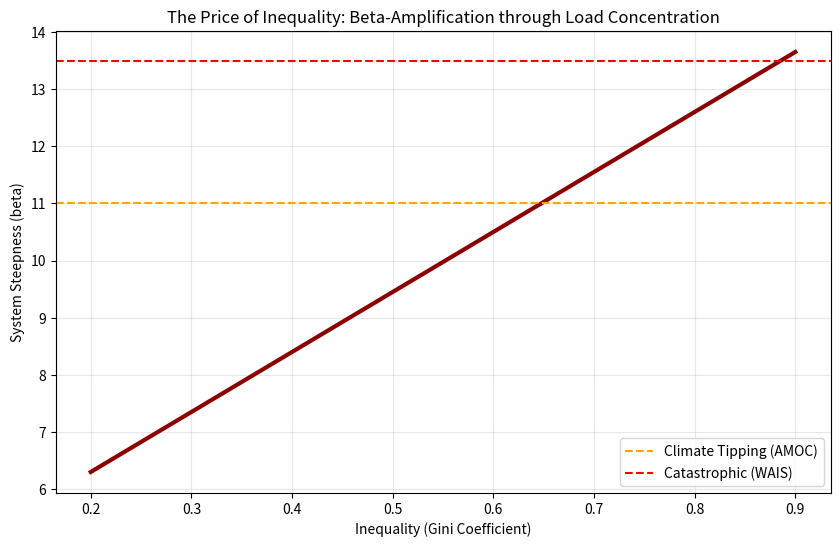
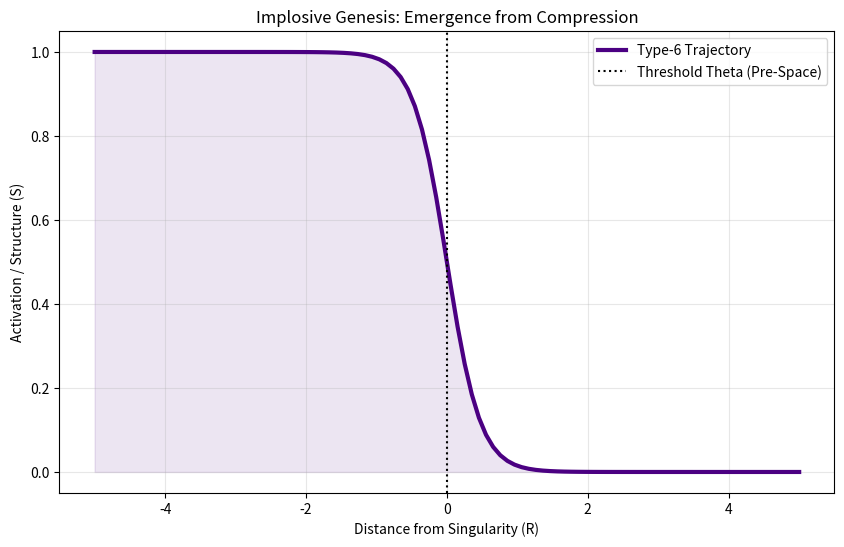

Write Python code to recreate these figures, in order.
import matplotlib.pyplot as plt
import numpy as np
import os

# Ordner sicherstellen
os.makedirs("figures", exist_ok=True)

# --- Plot 1: Klimakluft (Beta Amplification) ---
print("Generiere Klimakluft-Plot...")
ginis = np.linspace(0.2, 0.9, 50)
# Simulation der Formel: beta_eff = beta_base * (1 + gini * load_factor)
betas = [4.2 * (1 + g * 2.5) for g in ginis] 

plt.figure(figsize=(10, 6))
plt.plot(ginis, betas, color='darkred', linewidth=3)
plt.axhline(y=11.0, color='orange', linestyle='--', label='Climate Tipping (AMOC)')
plt.axhline(y=13.5, color='red', linestyle='--', label='Catastrophic (WAIS)')
plt.xlabel('Inequality (Gini Coefficient)')
plt.ylabel('System Steepness (beta)')
plt.title('The Price of Inequality: Beta-Amplification through Load Concentration')
plt.legend()
plt.grid(True, alpha=0.3)
plt.savefig("figures/klimakluft_beta_amplification.png", dpi=300)
plt.close()

# --- Plot 2: Implosive Genesis (Trajektorie) ---
print("Generiere Implosions-Plot...")
R = np.linspace(-5, 5, 100)
Theta = 0
Beta = 4.2
# Invertierte Sigmoid (Type-6)
S = 1 / (1 + np.exp(Beta * (R - Theta)))

plt.figure(figsize=(10, 6))
plt.plot(R, S, color='indigo', linewidth=3, label='Type-6 Trajectory')
plt.fill_between(R, S, color='indigo', alpha=0.1)
plt.xlabel('Distance from Singularity (R)')
plt.ylabel('Activation / Structure (S)')
plt.title('Implosive Genesis: Emergence from Compression')
plt.axvline(x=0, color='black', linestyle=':', label='Threshold Theta (Pre-Space)')
plt.legend()
plt.grid(True, alpha=0.3)
plt.savefig("figures/implosive_genesis_trajectory.png", dpi=300)
plt.close()

print("Fertig! Bilder wurden im Ordner /figures gespeichert.")
